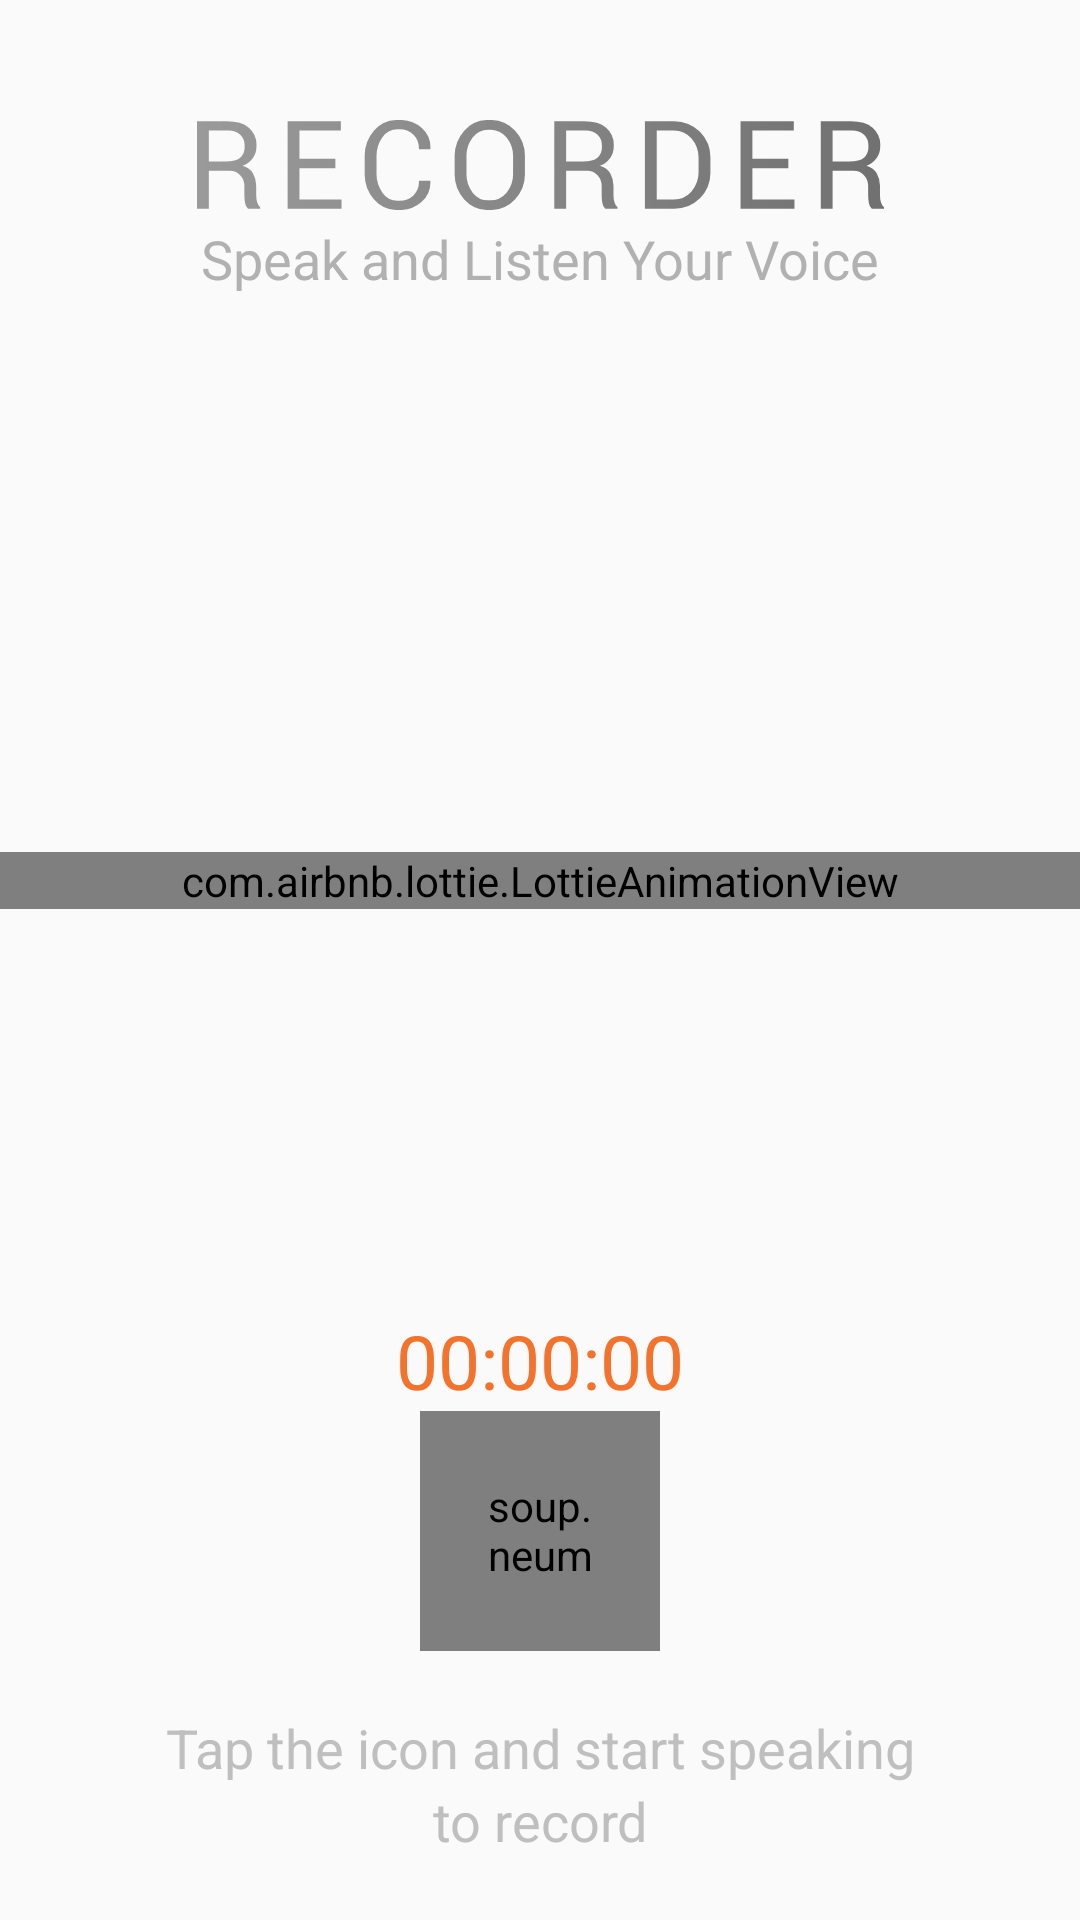

Produce the Android XML layout that renders to this screen, including the resource entries it uses.
<!-- AndroidManifest.xml: application theme AppTheme -->
<!-- res/layout/recorder_fragment.xml -->
<?xml version="1.0" encoding="utf-8"?>
<androidx.constraintlayout.widget.ConstraintLayout xmlns:android="http://schemas.android.com/apk/res/android"
    xmlns:app="http://schemas.android.com/apk/res-auto"
    xmlns:tools="http://schemas.android.com/tools"
    android:layout_width="match_parent"
    android:layout_height="match_parent"
    tools:context="apps.webscare.voicerecoderhd.MainActivity"
    xmlns:aw="http://schemas.android.com/apk/res-auto">



    <ImageView
        android:id="@+id/title"
        android:layout_width="0dp"
        android:layout_height="wrap_content"
        android:layout_marginTop="40dp"
        android:src="@drawable/ic_title"
        app:layout_constraintEnd_toEndOf="parent"
        app:layout_constraintHorizontal_bias="0.0"
        app:layout_constraintStart_toStartOf="parent"
        app:layout_constraintTop_toTopOf="parent" />

    <TextView
        android:id="@+id/txt_slogan"
        android:layout_width="0dp"
        android:layout_height="wrap_content"
        android:layout_marginTop="4dp"
        android:text="Speak and Listen Your Voice"
        android:textAlignment="center"
        android:textColor="@color/textSlogan"
        android:textSize="18dp"
        app:layout_constraintEnd_toEndOf="parent"
        app:layout_constraintHorizontal_bias="0.5"
        app:layout_constraintStart_toStartOf="parent"
        app:layout_constraintTop_toBottomOf="@+id/title" />


















    <com.airbnb.lottie.LottieAnimationView
        android:id="@+id/audio_wave"
        android:layout_width="match_parent"
        android:layout_height="wrap_content"
        android:layout_marginTop="150dp"
        app:layout_constraintBottom_toTopOf="@+id/time_count"
        app:layout_constraintEnd_toEndOf="parent"
        app:layout_constraintHorizontal_bias="0.565"
        app:layout_constraintStart_toStartOf="parent"
        app:layout_constraintTop_toTopOf="parent"
        app:lottie_autoPlay="false"
        app:lottie_loop="true"
        app:lottie_rawRes="@raw/sound_wave" />


















    











    <TextView
        android:id="@+id/time_count"
        android:layout_width="0dp"
        android:layout_height="wrap_content"
        android:text="00:00:00"
        android:textColor="@color/clickedBtntext"
        android:textAlignment="center"
        android:textSize="25sp"
        app:layout_constraintEnd_toEndOf="parent"
        app:layout_constraintStart_toStartOf="parent"
        app:layout_constraintBottom_toTopOf="@id/btn_record"/>

    <soup.neumorphism.NeumorphFloatingActionButton
        android:id="@+id/btn_record"
        style="@style/Widget.Neumorph.FloatingActionButton"
        android:layout_width="80dp"
        android:layout_height="80dp"
        android:padding="22dp"
        android:src="@drawable/mic"
        app:layout_constraintBottom_toBottomOf="parent"
        app:layout_constraintEnd_toEndOf="parent"
        app:layout_constraintHorizontal_bias="0.5"
        app:layout_constraintStart_toStartOf="parent"
        app:layout_constraintTop_toTopOf="parent"
        app:layout_constraintVertical_bias="0.84"
        app:neumorph_backgroundColor="#FFE8DB"
        app:neumorph_lightSource="leftTop"
        app:neumorph_shadowElevation="6dp"
        app:neumorph_shapeType="flat" />

    <TextView
        android:id="@+id/txt_tap"
        android:layout_width="0dp"
        android:layout_height="wrap_content"
        android:layout_marginTop="20dp"
        android:text="@string/micClick"
        android:textAlignment="center"
        android:textColor="@color/textMicClick"
        android:textSize="18dp"

        app:layout_constraintBottom_toTopOf="@+id/txt_record"
        app:layout_constraintEnd_toEndOf="parent"
        app:layout_constraintHorizontal_bias="0.0"
        app:layout_constraintStart_toStartOf="parent"
        app:layout_constraintTop_toBottomOf="@+id/btn_record"
        app:layout_constraintVertical_bias="1.0" />

    <TextView
        android:id="@+id/txt_record"
        android:layout_width="0dp"
        android:layout_height="wrap_content"
        android:text="to record"
        android:textAlignment="center"
        android:textColor="@color/textMicClick"
        android:textSize="18dp"
        app:layout_constraintTop_toBottomOf="@id/txt_tap"
        app:layout_constraintEnd_toEndOf="parent"
        app:layout_constraintHorizontal_bias="0.0"
        app:layout_constraintStart_toStartOf="parent"
        tools:layout_editor_absoluteY="614dp" />


</androidx.constraintlayout.widget.ConstraintLayout>
<!-- resources referenced by this layout -->
<resources>
  <color name="clickedBtntext">#F3722C</color>
  <color name="colorAccent">#03DAC5</color>
  <color name="colorPrimaryDark">#3700B3</color>
  <color name="textMicClick">#BFBFBF</color>
  <color name="textSlogan">#B1B1B1</color>
  <!-- drawable ic_title: vector/xml drawable (drawable, 4189 chars, omitted) -->
  <!-- drawable ic_wave (drawable) -->
  <vector xmlns:android="http://schemas.android.com/apk/res/android"
      android:width="407.909dp"
      android:height="127.329dp"
      android:viewportWidth="407.909"
      android:viewportHeight="127.329">
    <path
        android:pathData="M406.909,63.333L389.197,63.333c-5.266,0 -4.818,12.363 -6.519,12.391 -1.855,0.03 -4.1,-17.8 -5.926,-19.625 -4.739,-4.738 -1.436,28.241 -9.573,28.241s-2.393,-50.554 -10.719,-50.554c-6.19,0 -4.395,62.37 -8.954,66.348 -4.63,3.868 -4.632,-74.791 -9.417,-78.288 -4.851,-3.392 -4.852,75.407 -9.846,78.44 -5.053,2.932 -5.056,-84.934 -10.241,-87.521 -5.239,-2.488 -5.241,73.728 -10.6,75.883 -5.412,2.062 -5.413,-50.961 -10.934,-52.7 -5.566,-1.651 -5.567,86.226 -11.23,87.571 -5.7,1.258 -5.7,-120.178 -11.494,-121.141C267.917,1.496 267.917,125.731 262.017,126.331c-5.929,0.52 -5.931,-103.487 -11.923,-103.739 -6.017,-0.177 -6.018,82.409 -12.087,82.331 -6.088,-0.151 -6.09,-104.315 -12.218,-103.922 -6.143,0.461 -6.145,125.393 -12.316,124.7 -6.184,-0.756 -6.185,-100.255 -12.385,-99.281 -6.205,1.034 -6.206,75.91 -12.418,74.672 -6.211,-1.3 -6.212,-95.544 -12.418,-94.057 -6.2,1.541 -6.2,112.747 -12.384,111.028 -6.172,-1.77 -6.174,-92.142 -12.318,-90.208 -6.129,1.981 -6.131,86.4 -12.219,84.262 -6.067,-2.177 -6.069,-95.56 -12.086,-93.244 -5.991,2.356 -5.993,75.268 -11.921,72.785 -5.9,-2.518 -5.9,-54.47 -11.724,-51.837 -5.788,2.664 -5.789,59.922 -11.492,57.156 -5.661,-2.794 -5.663,-64.948 -11.227,-62.065 -5.519,2.907 -5.52,56.255 -10.93,53.273 -5.36,-3 -5.361,-47.247 -10.6,-44.181 -5.183,3.082 -5.185,37.974 -10.236,34.84 -4.992,-3.147 -4.994,-28.485 -9.842,-25.3 -4.781,3.193 -4.783,18.831 -9.41,15.613 -4.557,-3.224 -3.42,-6.88 -8.95,-5.826L1,63.331"
        android:strokeLineJoin="round"
        android:strokeWidth="2"
        android:fillColor="#00000000"
        android:strokeColor="#f3722c"
        android:strokeLineCap="round"/>
  </vector>
  <!-- drawable mic: vector/xml drawable (drawable, 2667 chars, omitted) -->
  <string name="micClick">Tap the icon and start speaking</string>
  <style name="AppTheme" parent="Theme.AppCompat.Light.NoActionBar">
          
          <item name="colorPrimary">@color/colorPrimary</item>
          <item name="colorPrimaryDark">@color/colorPrimaryDark</item>
          <item name="colorAccent">@color/colorAccent</item>
      </style>
  <color name="colorPrimary">#6200EE</color>
</resources>
